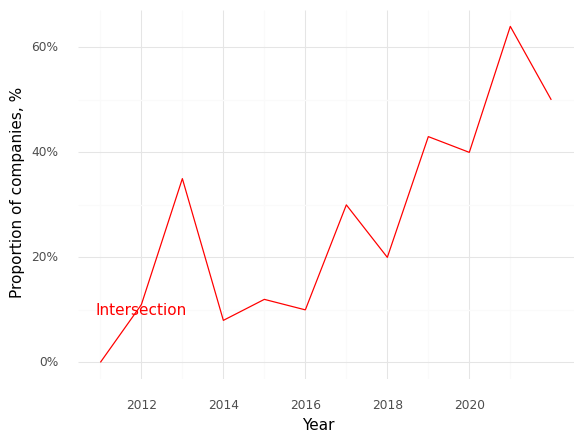

Data behind this chart, as committed beside it:
, Year, Intersection (Prop)
0, 2011, 0.0
1, 2012, 0.11
2, 2013, 0.35
3, 2014, 0.08
4, 2015, 0.12
5, 2016, 0.1
6, 2017, 0.3
7, 2018, 0.2
8, 2019, 0.43
9, 2020, 0.4
10, 2021, 0.64
11, 2022, 0.5
